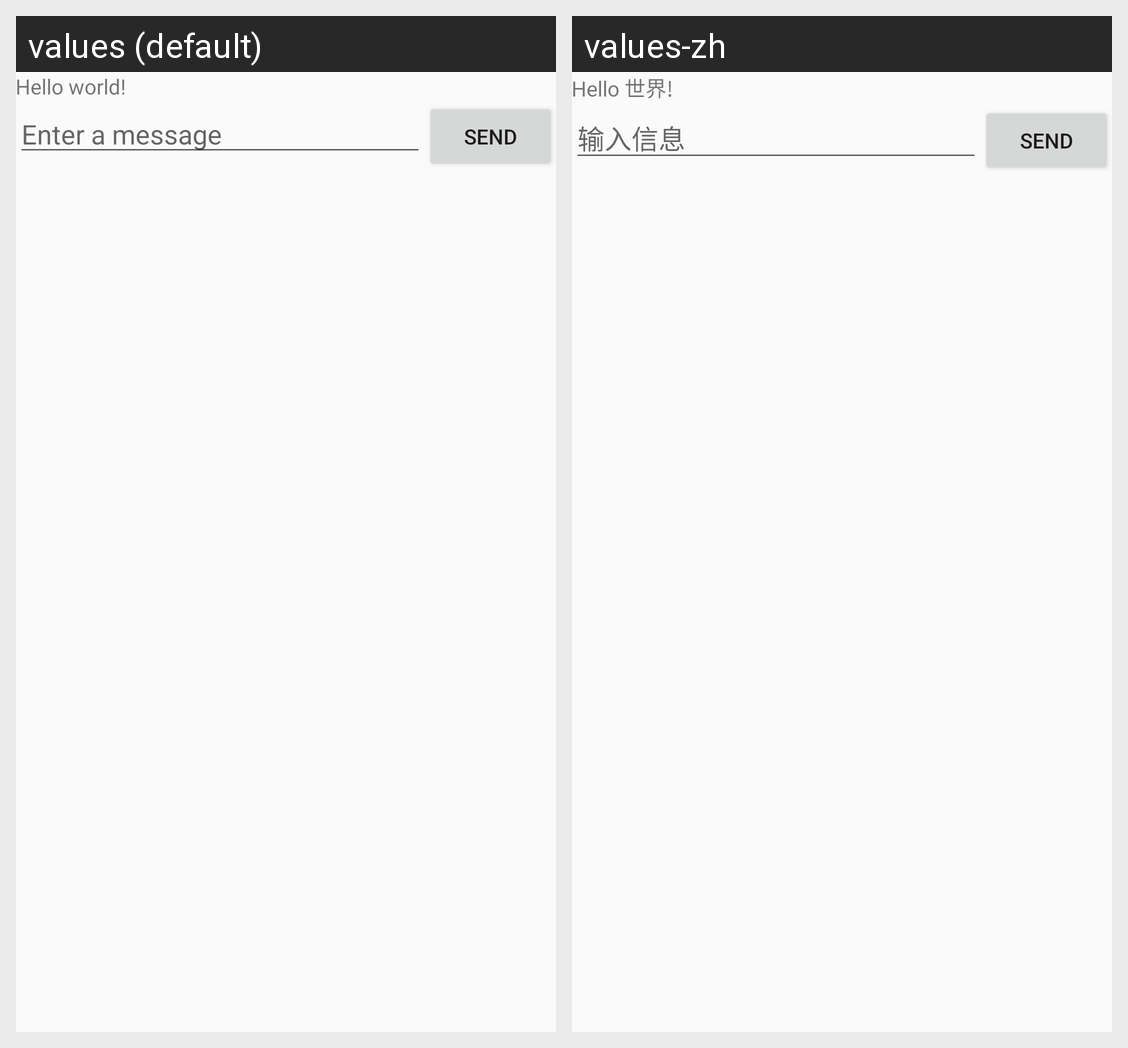

This grid shows one Android layout under two languages. Give, for every string resource on the screen, its name, the default text and each shown locale's text.
Android screen res/layout/fragment_main.xml rendered under 2 locales, left to right: values (default), values-zh. Device: Nexus 5 (rendered at 1080×1920; each locale shown at half size, 540×960, under a caption strip naming it); theme AppTheme.
Strings drawn on this screen, with the default value and each locale's value (text and hints the layout hard-codes, and strings that could not be matched under every locale, appear in the picture but are not listed):

hello_world
  values: Hello world!
  values-zh: Hello 世界!

edit_message
  values: Enter a message
  values-zh: 输入信息

button_send
  values: Send
  values-zh: Send
